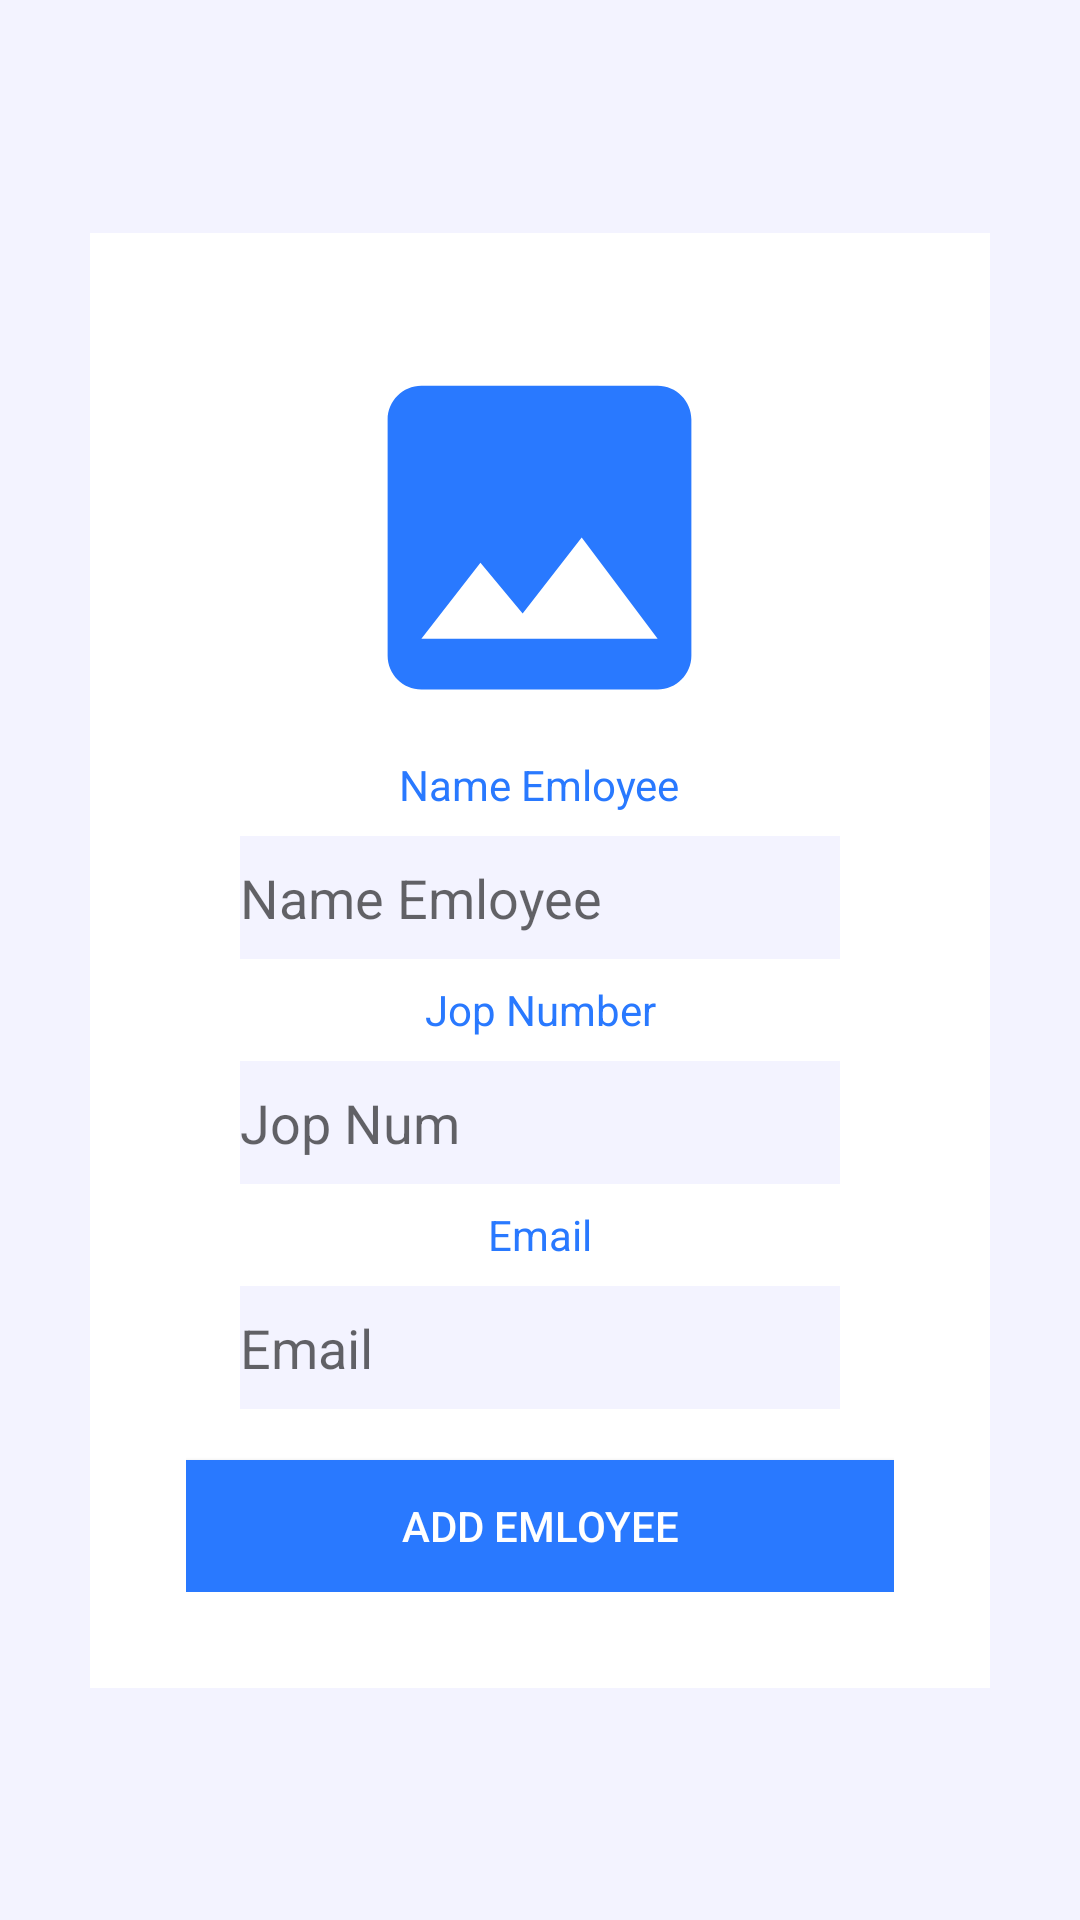

Android layout source for this screen:
<!-- AndroidManifest.xml: application theme Theme.AudiozicApp -->
<!-- res/layout/fragment_dashboard.xml -->
<?xml version="1.0" encoding="utf-8"?>
<androidx.constraintlayout.widget.ConstraintLayout xmlns:android="http://schemas.android.com/apk/res/android"
    xmlns:app="http://schemas.android.com/apk/res-auto"
    xmlns:tools="http://schemas.android.com/tools"
    android:background="#F3F3FF"
    android:layout_width="match_parent"
    android:layout_height="match_parent"
    tools:context=".ui.dashboard.DashboardFragment">

    <ScrollView
        android:layout_width="match_parent"
        android:layout_height="wrap_content"
        android:layout_marginTop="28dp"
        android:layout_marginBottom="28dp"
        app:layout_constraintBottom_toBottomOf="parent"
        app:layout_constraintEnd_toEndOf="parent"
        app:layout_constraintHorizontal_bias="1.0"
        app:layout_constraintStart_toStartOf="parent"
        app:layout_constraintTop_toTopOf="parent">

        <LinearLayout
            android:layout_width="300dp"
            android:layout_height="350dp"
            android:layout_gravity="center"
            android:layout_margin="20dp"
            android:background="@color/white"
            android:gravity="center"
            android:orientation="vertical"
            android:padding="32dp">


            <ImageView
                android:id="@+id/img_shop"
                android:layout_width="183dp"
                android:layout_height="135dp"
                android:layout_marginTop="2dp"
                android:src="@drawable/ic_product_image"

                />

            <TextView
                android:id="@+id/text_name"
                android:layout_width="105dp"
                android:layout_height="30dp"
                android:layout_marginBottom="2dp"
                android:gravity="center"
                android:text="Name Emloyee"
                android:textColor="#2979FF" />

            <EditText
                android:id="@+id/name_item"
                android:layout_width="200dp"
                android:layout_height="41dp"
                android:layout_marginBottom="2dp"
                android:background="#F3F3FF"
                android:ems="10"
                android:hint="Name Emloyee"
                android:inputType="textPersonName" />

            <TextView
                android:id="@+id/textView2"
                android:layout_width="100dp"
                android:layout_height="30dp"
                android:layout_marginBottom="2dp"
                android:gravity="center"
                android:text="Jop Number"
                android:textColor="#2979FF" />

            <EditText
                android:id="@+id/item_price"
                android:layout_width="200dp"
                android:layout_height="41dp"
                android:layout_marginBottom="2dp"
                android:background="#F3F3FF"
                android:ems="10"
                android:hint="Jop Num"
                android:inputType="textPersonName" />

            <TextView
                android:id="@+id/textView3"
                android:layout_width="100dp"
                android:layout_height="30dp"
                android:layout_marginBottom="2dp"
                android:gravity="center"
                android:text="Email"
                android:textColor="#2979FF"
                app:layout_constraintHorizontal_bias="0.0" />

            <EditText
                android:id="@+id/text_details"
                android:layout_width="200dp"
                android:layout_height="41dp"
                android:layout_marginBottom="2dp"
                android:background="#F3F3FF"
                android:ems="10"
                android:hint="Email"
                android:inputType="textPersonName" />

            <androidx.appcompat.widget.AppCompatButton
                android:id="@+id/but_add"
                android:layout_width="271dp"
                android:layout_height="44dp"
                android:layout_marginTop="15dp"
                android:background="#2979FF"
                android:text="Add Emloyee"
                android:textColor="#FFFFFF"
                app:layout_constraintHorizontal_bias="0.0" />


        </LinearLayout>

    </ScrollView>
</androidx.constraintlayout.widget.ConstraintLayout>
<!-- resources referenced by this layout -->
<resources>
  <!-- drawable ic_product_image (drawable) -->
  <vector xmlns:android="http://schemas.android.com/apk/res/android"
      android:width="24dp"
      android:height="24dp"
      android:viewportWidth="24"
      android:viewportHeight="24"
   >
    <path
        android:fillColor="#2979FF"
        android:pathData="M21,19V5c0,-1.1 -0.9,-2 -2,-2H5c-1.1,0 -2,0.9 -2,2v14c0,1.1 0.9,2 2,2h14c1.1,0 2,-0.9 2,-2zM8.5,13.5l2.5,3.01L14.5,12l4.5,6H5l3.5,-4.5z"/>
  </vector>
  <style name="Theme.AudiozicApp" parent="Theme.MaterialComponents.DayNight.DarkActionBar">
          
          <item name="colorPrimary">#353BE8</item>
          <item name="colorPrimaryVariant">#060DD9</item>
          <item name="colorOnPrimary">@color/white</item>
          
          <item name="colorSecondary">@color/teal_200</item>
          <item name="colorSecondaryVariant">@color/teal_700</item>
          <item name="colorOnSecondary">@color/black</item>
          
          <item name="android:statusBarColor" tools:targetApi="l">?attr/colorPrimaryVariant</item>
          
      </style>
  <!-- not gathered from this repository: default colours our renderer supplied (Android Studio template values) -->
  <color name="teal_200">#FF03DAC5</color>
  <color name="teal_700">#FF018786</color>
  <color name="black">#FF000000</color>
  <color name="white">#FFFFFFFF</color>
</resources>
